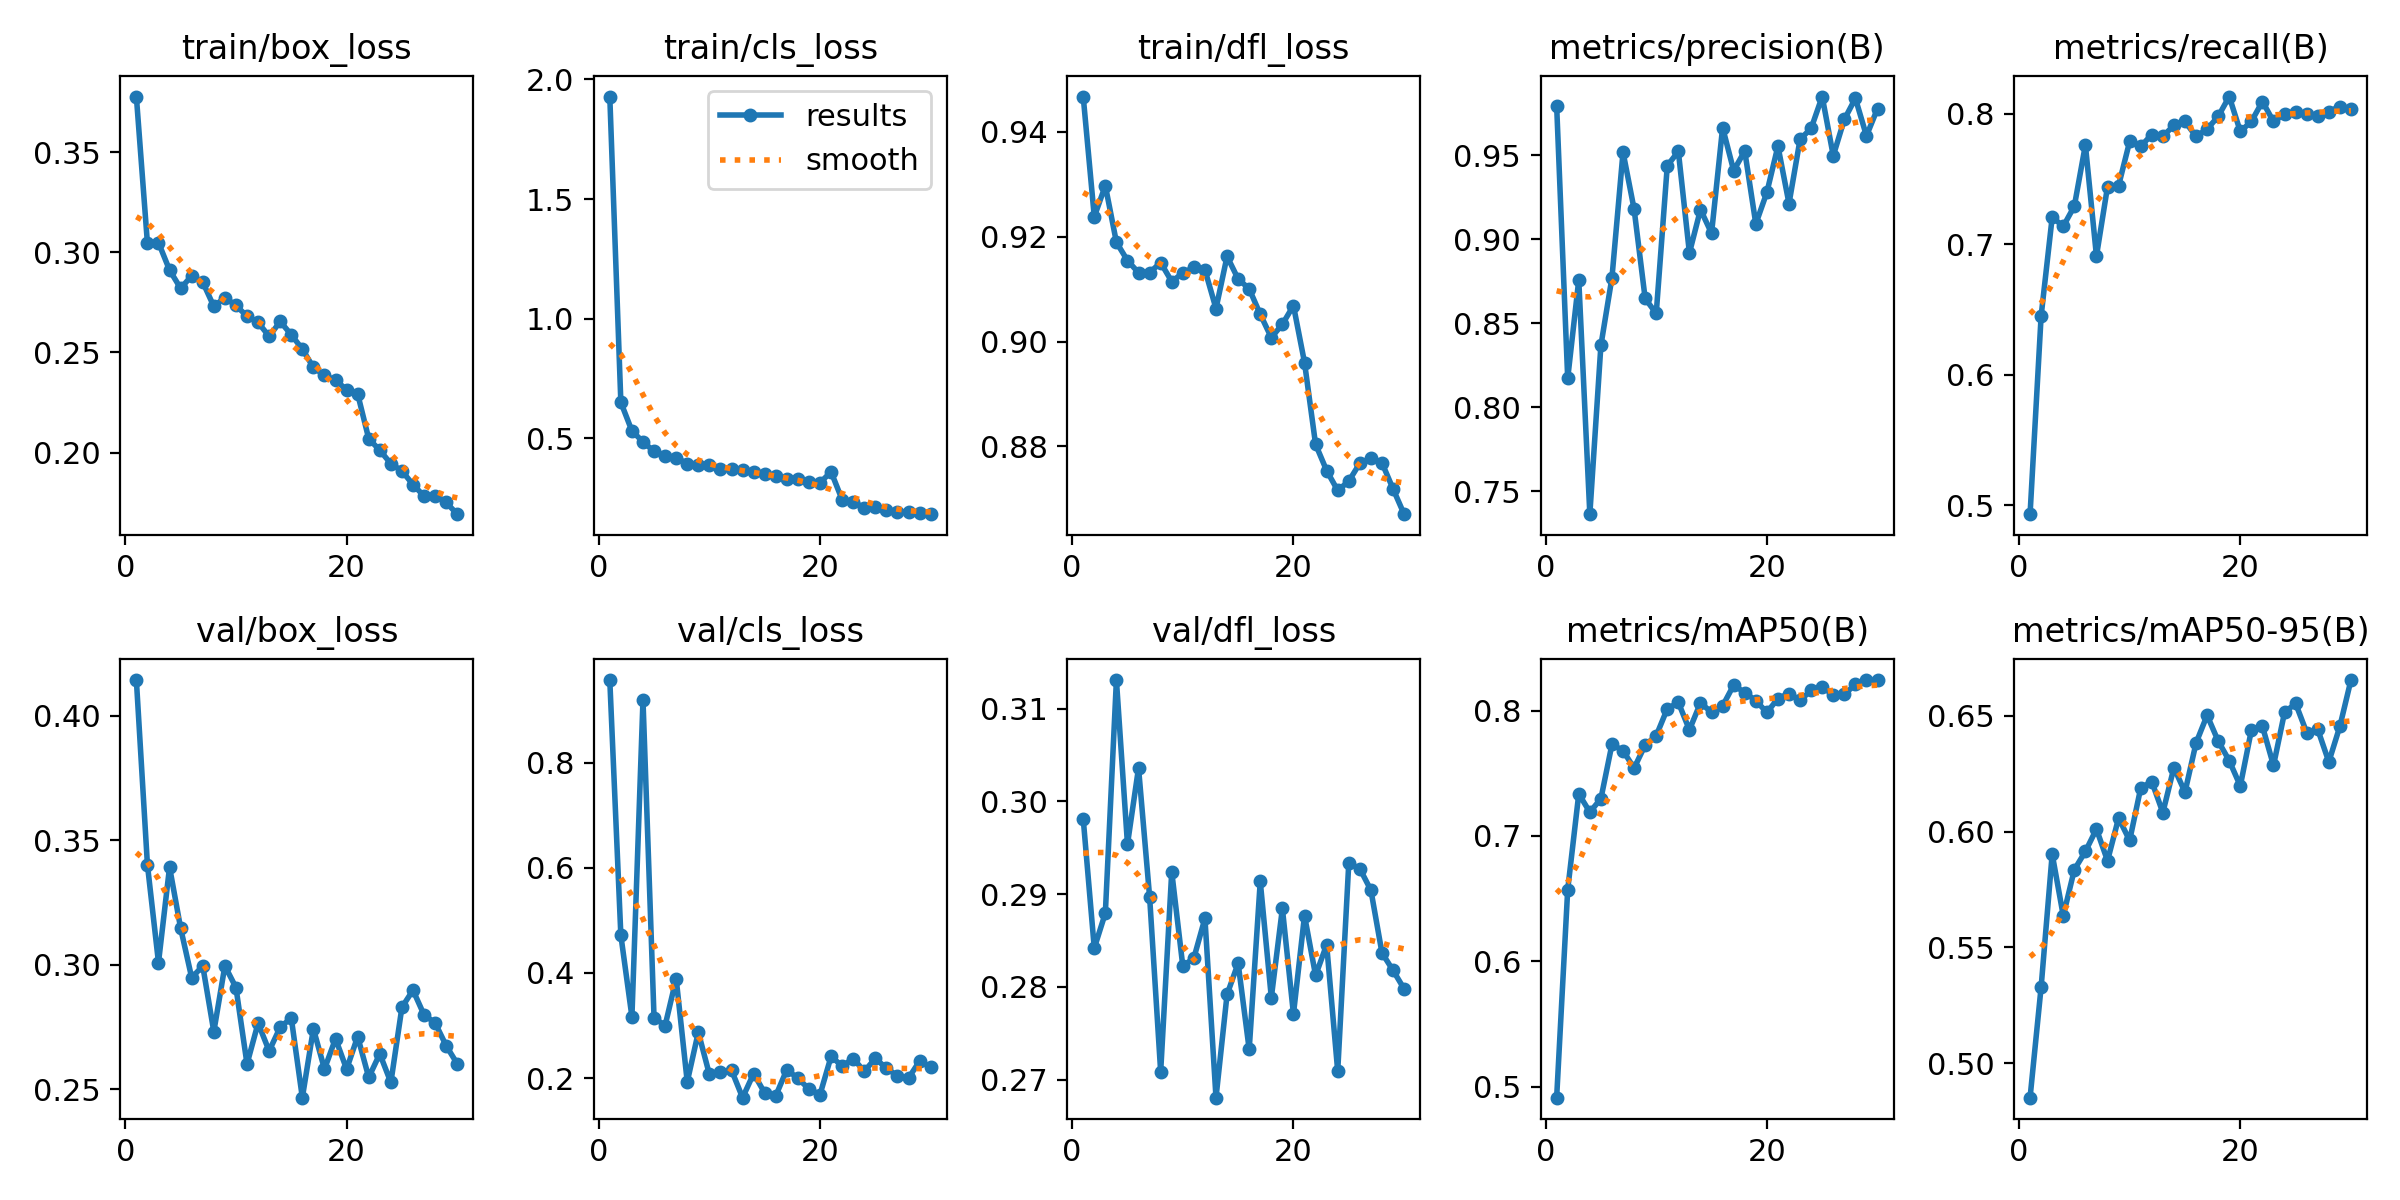

The table this chart was drawn from, first rows:
epoch, time, train/box_loss, train/cls_loss, train/dfl_loss, metrics/precision(B), metrics/recall(B), metrics/mAP50(B), metrics/mAP50-95(B), val/box_loss, val/cls_loss, val/dfl_loss, lr/pg0, lr/pg1, lr/pg2
1, 644.9, 0.3777, 1.928, 0.9467, 0.9798, 0.4932, 0.4912, 0.4852, 0.4143, 0.9569, 0.2981, 0.0005507, 0.0005507, 0.0005507
2, 1327, 0.3045, 0.6509, 0.9238, 0.8172, 0.645, 0.6572, 0.533, 0.3401, 0.4716, 0.2842, 0.00107, 0.00107, 0.00107
3, 2097, 0.3048, 0.5318, 0.9297, 0.8759, 0.7206, 0.7336, 0.5903, 0.3008, 0.3169, 0.2879, 0.001552, 0.001552, 0.001552
4, 2865, 0.2911, 0.4859, 0.9189, 0.7363, 0.7136, 0.719, 0.5637, 0.3392, 0.9189, 0.3131, 0.001502, 0.001502, 0.001502
5, 3677, 0.282, 0.4461, 0.9155, 0.8368, 0.729, 0.7297, 0.5836, 0.3147, 0.3146, 0.2954, 0.001447, 0.001447, 0.001447
6, 4455, 0.2882, 0.428, 0.9131, 0.8772, 0.7759, 0.7731, 0.5914, 0.2947, 0.3001, 0.3036, 0.001392, 0.001392, 0.001392
7, 5247, 0.2851, 0.42, 0.9132, 0.952, 0.6908, 0.768, 0.6011, 0.2995, 0.3891, 0.2897, 0.001337, 0.001337, 0.001337
8, 5997, 0.273, 0.3953, 0.9151, 0.9181, 0.744, 0.7541, 0.5874, 0.2731, 0.1929, 0.2708, 0.001282, 0.001282, 0.001282
9, 6718, 0.2773, 0.3912, 0.9115, 0.8648, 0.7447, 0.7725, 0.6058, 0.2995, 0.2874, 0.2924, 0.001227, 0.001227, 0.001227
10, 7447, 0.2734, 0.3902, 0.9131, 0.8559, 0.7786, 0.78, 0.5962, 0.2908, 0.2073, 0.2822, 0.001172, 0.001172, 0.001172
11, 8143, 0.2681, 0.3741, 0.9142, 0.9439, 0.7748, 0.8015, 0.6188, 0.2601, 0.2113, 0.2831, 0.001117, 0.001117, 0.001117
12, 8801, 0.265, 0.3743, 0.9137, 0.9524, 0.7839, 0.8065, 0.6216, 0.2765, 0.2152, 0.2874, 0.001062, 0.001062, 0.001062
13, 9546, 0.258, 0.3664, 0.9063, 0.8919, 0.7824, 0.7846, 0.6082, 0.2653, 0.1629, 0.268, 0.001007, 0.001007, 0.001007
14, 10263, 0.2654, 0.3595, 0.9163, 0.9178, 0.791, 0.8062, 0.6276, 0.2749, 0.2087, 0.2792, 0.0009519, 0.0009519, 0.0009519
15, 10988, 0.2588, 0.3509, 0.912, 0.9037, 0.7939, 0.7986, 0.617, 0.2786, 0.1719, 0.2825, 0.0008968, 0.0008968, 0.0008968
16, 11549, 0.2516, 0.3448, 0.9101, 0.9666, 0.7824, 0.8037, 0.6382, 0.2466, 0.1665, 0.2732, 0.0008418, 0.0008418, 0.0008418
17, 12134, 0.2425, 0.3297, 0.9052, 0.9409, 0.7881, 0.8204, 0.6502, 0.2742, 0.2162, 0.2914, 0.0007868, 0.0007868, 0.0007868
18, 12776, 0.2385, 0.3322, 0.9008, 0.9527, 0.7977, 0.8143, 0.6391, 0.2581, 0.1996, 0.2788, 0.0007318, 0.0007318, 0.0007318
19, 13562, 0.2361, 0.3163, 0.9033, 0.9092, 0.813, 0.808, 0.6306, 0.2703, 0.1793, 0.2884, 0.0006768, 0.0006768, 0.0006768
20, 14300, 0.2314, 0.3151, 0.9069, 0.928, 0.7863, 0.7985, 0.6197, 0.258, 0.1689, 0.2771, 0.0006218, 0.0006218, 0.0006218
21, 15023, 0.2293, 0.3607, 0.896, 0.9556, 0.7939, 0.8096, 0.6438, 0.2711, 0.2413, 0.2877, 0.0005668, 0.0005668, 0.0005668
22, 15776, 0.2069, 0.2441, 0.8804, 0.9213, 0.8092, 0.8136, 0.6454, 0.2547, 0.2231, 0.2812, 0.0005118, 0.0005118, 0.0005118
23, 16453, 0.2012, 0.2351, 0.8754, 0.9596, 0.7939, 0.8082, 0.6285, 0.2642, 0.2373, 0.2845, 0.0004568, 0.0004568, 0.0004568
24, 16985, 0.1944, 0.211, 0.8716, 0.9661, 0.7996, 0.8161, 0.6514, 0.2527, 0.213, 0.2709, 0.0004017, 0.0004017, 0.0004017
25, 17765, 0.1908, 0.2135, 0.8734, 0.9851, 0.8015, 0.819, 0.6553, 0.2829, 0.2376, 0.2933, 0.0003467, 0.0003467, 0.0003467
26, 18567, 0.184, 0.2029, 0.8768, 0.9498, 0.7994, 0.8123, 0.6427, 0.2897, 0.2188, 0.2927, 0.0002917, 0.0002917, 0.0002917
27, 20886, 0.1783, 0.1944, 0.8778, 0.9715, 0.7979, 0.8128, 0.6441, 0.2798, 0.2044, 0.2904, 0.0002367, 0.0002367, 0.0002367
28, 72298, 0.1784, 0.1923, 0.8769, 0.984, 0.8015, 0.8209, 0.6301, 0.2766, 0.2, 0.2837, 0.0001817, 0.0001817, 0.0001817
29, 73065, 0.1751, 0.187, 0.8719, 0.9617, 0.8053, 0.8243, 0.6454, 0.2674, 0.2327, 0.2818, 0.0001267, 0.0001267, 0.0001267
30, 73816, 0.1692, 0.1839, 0.8671, 0.9779, 0.8034, 0.8244, 0.6654, 0.2602, 0.2205, 0.2798, 7.1681e-05, 7.1681e-05, 7.1681e-05
